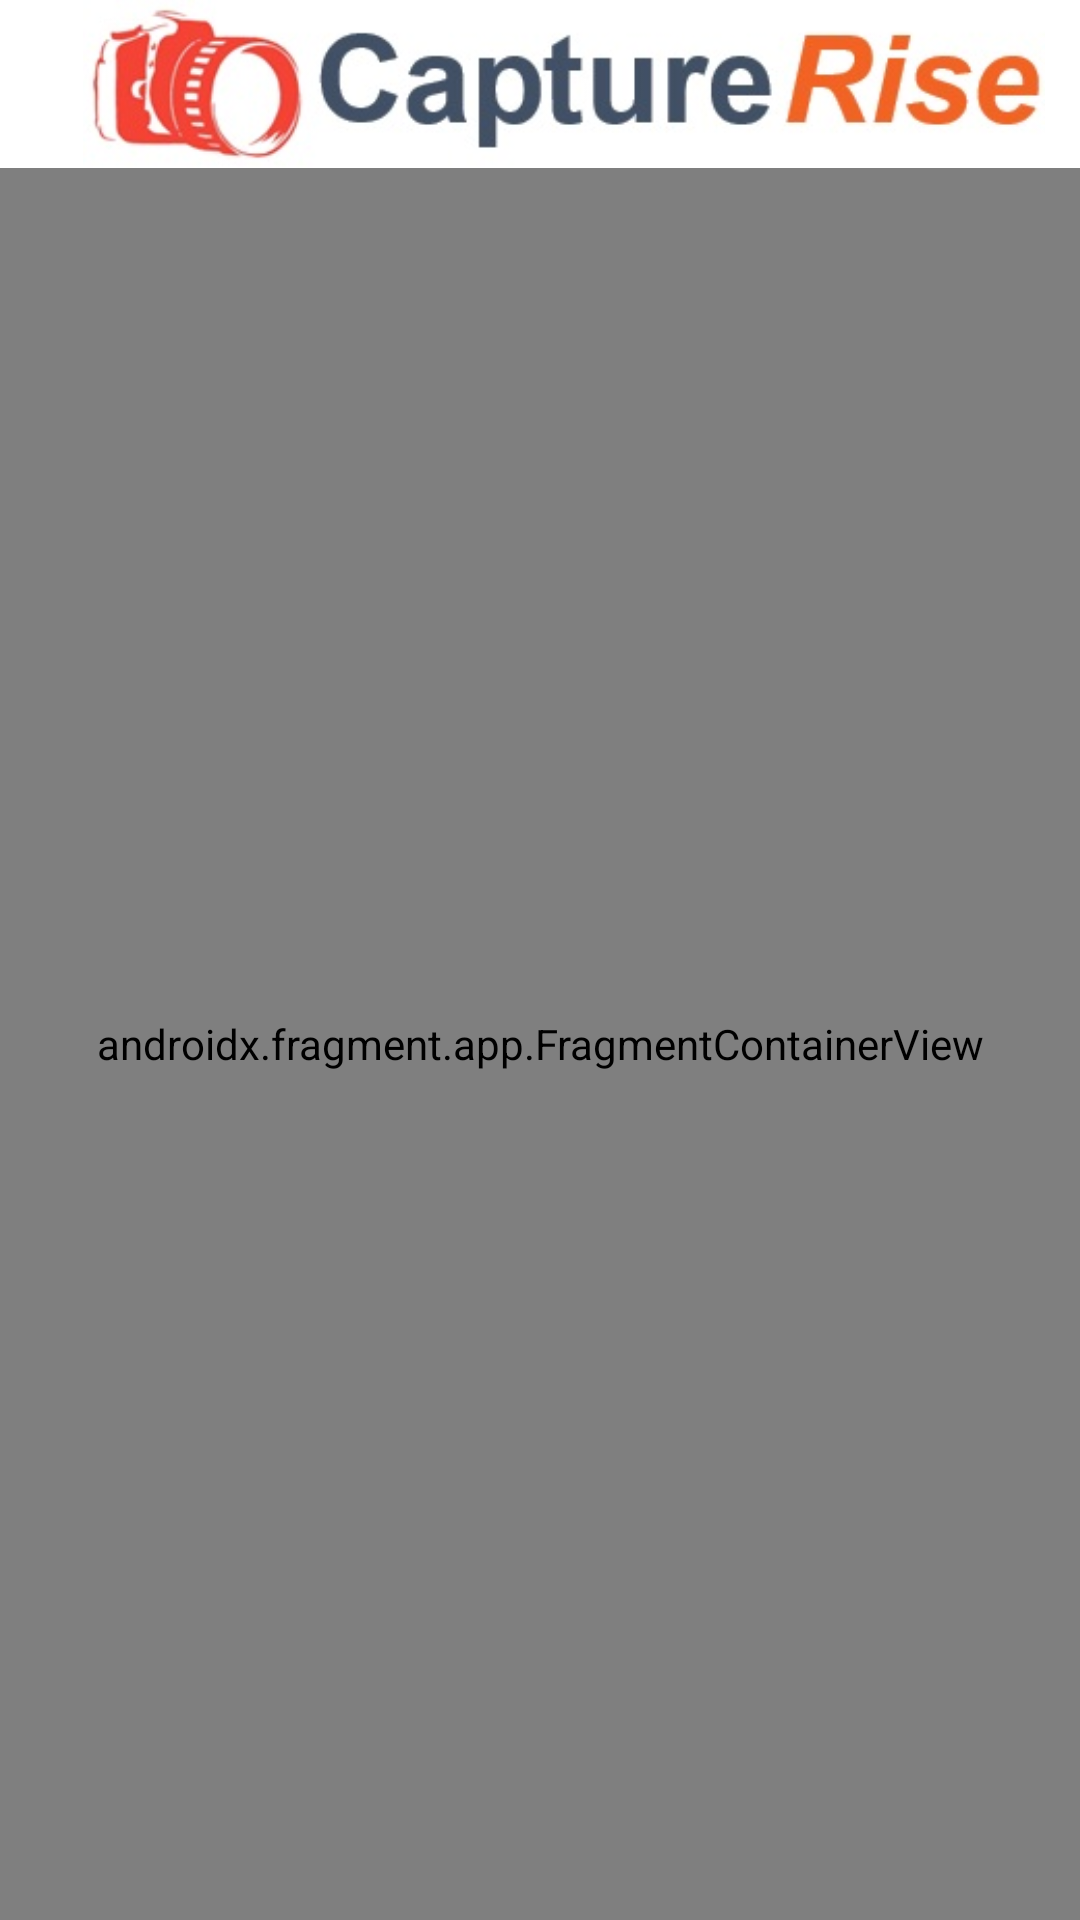

This screen was rendered from an Android layout file. Write that file and the resources it references.
<!-- AndroidManifest.xml: application theme Theme.CaptureRise -->
<!-- res/layout/activity_camera.xml -->
<?xml version="1.0" encoding="utf-8"?>
<layout xmlns:android="http://schemas.android.com/apk/res/android"
    xmlns:tools="http://schemas.android.com/tools"
    xmlns:app="http://schemas.android.com/apk/res-auto">

    <data>
    </data>

    <androidx.coordinatorlayout.widget.CoordinatorLayout
        android:background="@android:color/transparent"
        android:layout_width="match_parent"
        android:layout_height="match_parent">

        <RelativeLayout
            android:layout_width="match_parent"
            android:layout_height="match_parent"
            android:orientation="vertical">

            <androidx.fragment.app.FragmentContainerView
                android:id="@+id/fragment_container"
                android:name="androidx.navigation.fragment.NavHostFragment"
                android:layout_width="match_parent"
                android:layout_height="match_parent"
                android:layout_marginTop="?android:attr/actionBarSize"
                android:background="@android:color/transparent"
                android:keepScreenOn="true"
                app:defaultNavHost="true"
                app:navGraph="@navigation/nav_graph"
                tools:context=".MainActivity" />

            <androidx.appcompat.widget.Toolbar
                android:id="@+id/toolbar"
                android:layout_width="match_parent"
                android:layout_height="?attr/actionBarSize"
                android:layout_alignParentTop="true"
                android:background="@color/white">

                <ImageView
                    android:layout_width="wrap_content"
                    android:layout_height="wrap_content"
                    android:gravity="center"
                    android:src="@drawable/capture_rise_logo" />
            </androidx.appcompat.widget.Toolbar>

        </RelativeLayout>
    </androidx.coordinatorlayout.widget.CoordinatorLayout>
</layout>
<!-- resources referenced by this layout -->
<resources>
  <color name="white">#FFFFFFFF</color>
  <!-- drawable capture_rise_logo: jpg bitmap (drawable, 16334 bytes) -->
  <style name="Theme.CaptureRise" parent="Theme.MaterialComponents.DayNight.NoActionBar">
          
          <item name="colorPrimary">@color/orange</item>
          <item name="colorPrimaryVariant">#FDC7AB</item>
          <item name="colorOnPrimary">@color/white</item>
          
          <item name="colorSecondary">@color/orange</item>
          <item name="colorSecondaryVariant">@color/teal_700</item>
          <item name="colorOnSecondary">@color/black</item>
          
          <item name="android:statusBarColor" tools:targetApi="l">?attr/colorPrimaryVariant</item>
          
      </style>
  <color name="orange">#FF6F00</color>
  <color name="teal_700">#FF018786</color>
  <color name="black">#FF000000</color>
</resources>
